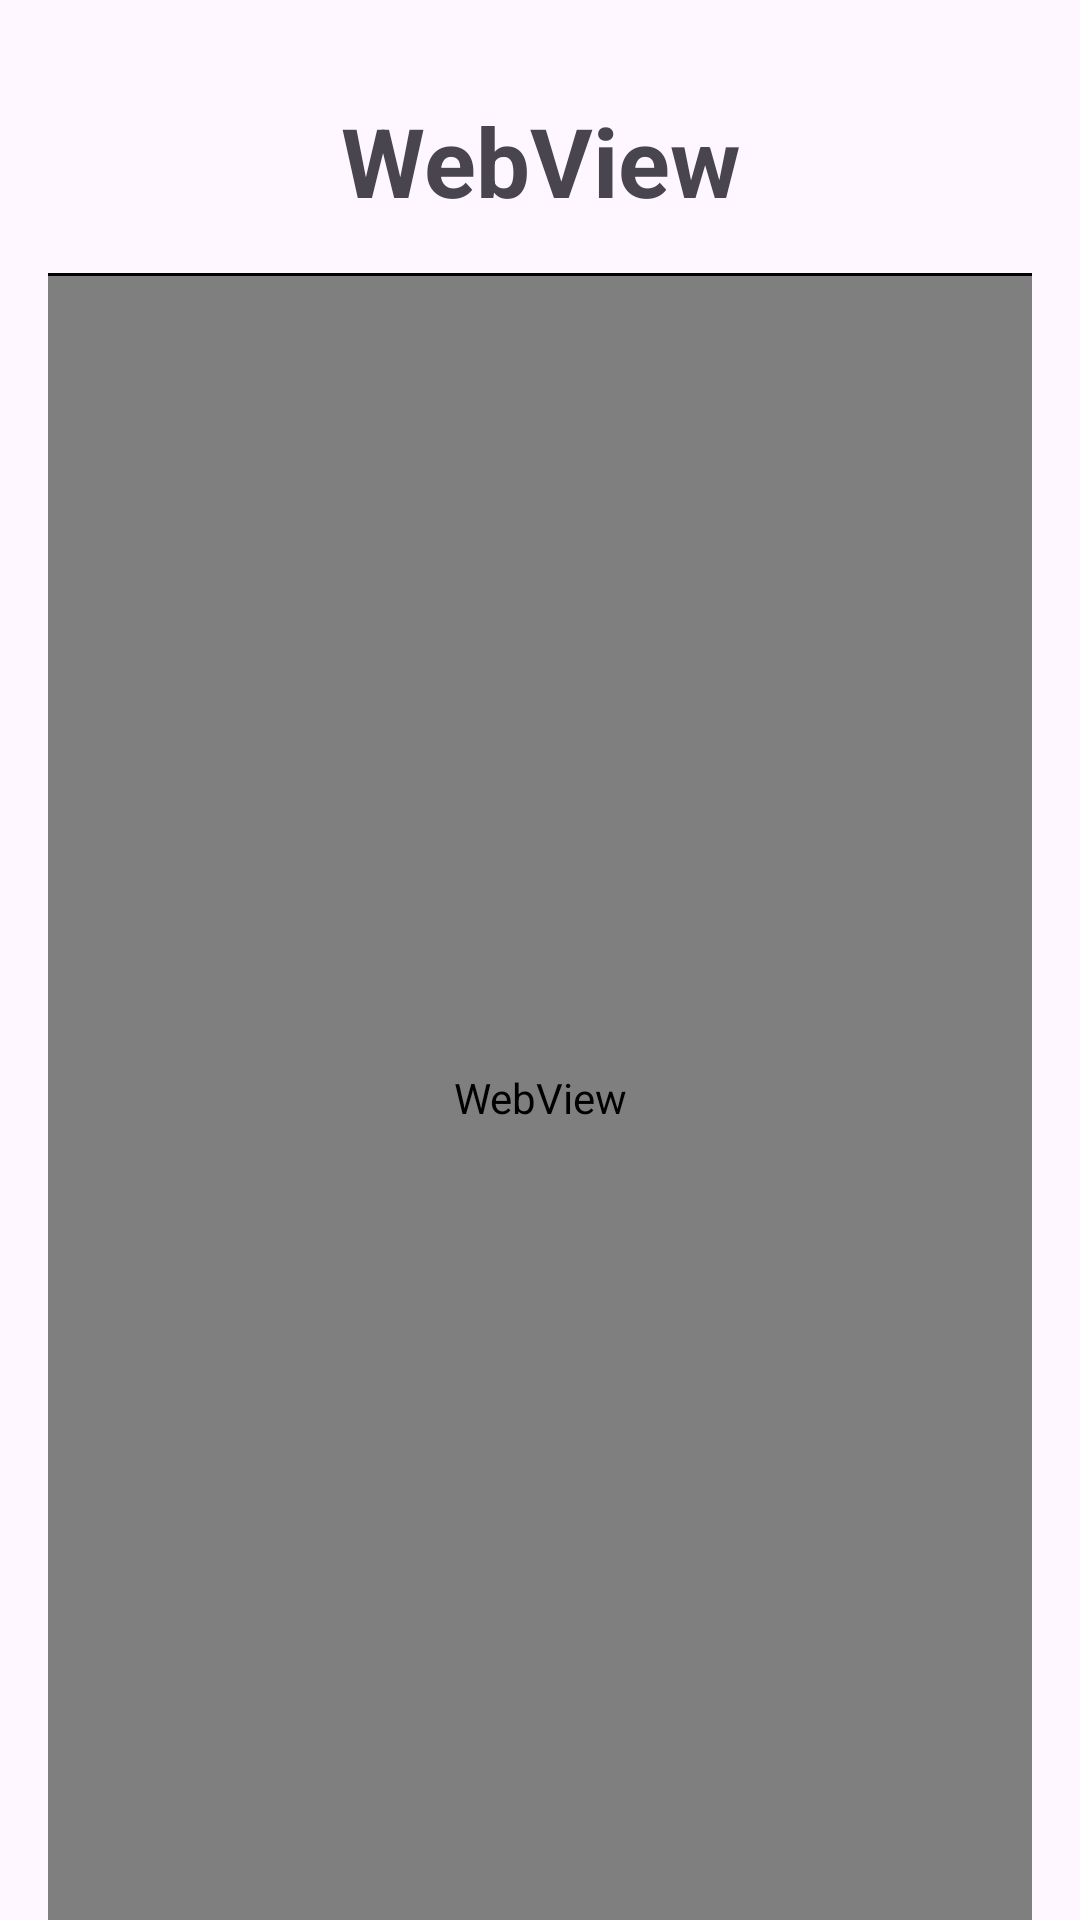

Android layout source for this screen:
<!-- AndroidManifest.xml: application theme Theme.Android_leraning -->
<!-- res/layout/activity_webview.xml -->
<?xml version="1.0" encoding="utf-8"?>
<androidx.constraintlayout.widget.ConstraintLayout xmlns:android="http://schemas.android.com/apk/res/android"
    xmlns:app="http://schemas.android.com/apk/res-auto"
    xmlns:tools="http://schemas.android.com/tools"
    android:id="@+id/main"
    android:layout_width="match_parent"
    android:layout_height="match_parent"
    tools:context=".bluetooth">

    <LinearLayout
        android:layout_marginHorizontal="16dp"
        android:layout_width="match_parent"
        android:layout_height="match_parent"
        android:orientation="vertical">
        <TextView
            android:layout_width="match_parent"
            android:layout_height="wrap_content"
            android:layout_marginTop="32dp"
            android:textStyle="bold"
            android:textSize="32sp"
            android:gravity="center"
            android:text="WebView"/>
        <View android:layout_marginTop="16dp"
            style="@style/hline"/>
        <WebView
            android:id="@+id/wv"
            android:layout_width="match_parent"
            android:layout_height="match_parent"/>
    </LinearLayout>
</androidx.constraintlayout.widget.ConstraintLayout>
<!-- resources referenced by this layout -->
<resources>
  <style name="hline">
          <item name="android:layout_width">match_parent</item>
          <item name="android:layout_height">1dp</item>
          <item name="android:background">@color/black</item>
      </style>
  <style name="Theme.Android_leraning" parent="Base.Theme.Android_leraning" />
  <color name="black">#FF000000</color>
  <style name="Base.Theme.Android_leraning" parent="Theme.Material3.DayNight.NoActionBar">
          
          
      </style>
</resources>
